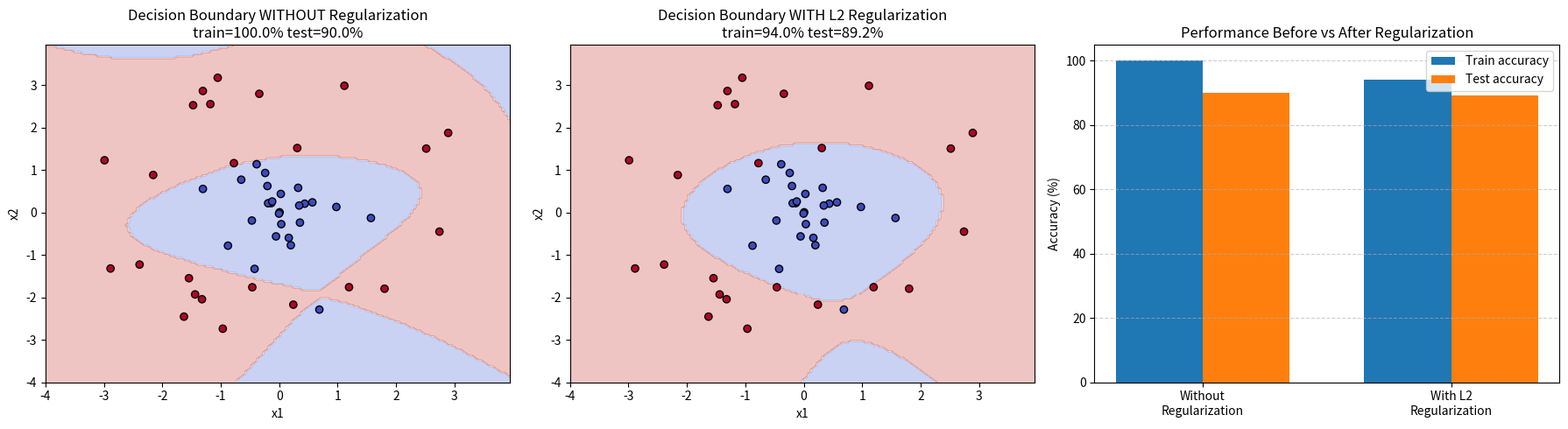

Write the Python code that produced this figure. (Note: this script raises an exception after producing the figure.)
import numpy as np
import matplotlib.pyplot as plt

# ==========================================
# 1. Application dataset (from scratch)
# Concentric circles: inner blob = class 0, outer ring = class 1.
# Small training set + high-degree polynomial features => overfits
# without regularization.
# ==========================================
np.random.seed(11)

def make_circles(n_inner=25, n_ring=25, noise=0.6, flip=0.05):
    r_inner = np.abs(np.random.randn(n_inner)) * 0.9
    t_inner = np.random.rand(n_inner) * 2 * np.pi
    X0 = np.c_[r_inner * np.cos(t_inner), r_inner * np.sin(t_inner)]
    r_ring = 2.5 + np.random.randn(n_ring) * noise
    t_ring = np.random.rand(n_ring) * 2 * np.pi
    X1 = np.c_[r_ring * np.cos(t_ring), r_ring * np.sin(t_ring)]
    X = np.vstack([X0, X1])
    y = np.hstack([np.zeros(n_inner), np.ones(n_ring)]).astype(int)
    noisy = np.random.rand(len(y)) < flip  # label noise: forces memorization
    y[noisy] = 1 - y[noisy]
    return X, y

X_train, y_train = make_circles()
X_test, y_test = make_circles(n_inner=60, n_ring=60)

# Polynomial feature expansion (degree 8, no inbuilt function)
DEGREE = 8

def poly_features(X):
    x1, x2 = X[:, 0], X[:, 1]
    cols = [np.ones(len(X))]
    for d in range(1, DEGREE + 1):
        for k in range(d + 1):
            cols.append((x1 ** (d - k)) * (x2 ** k))
    return np.column_stack(cols)

Phi_train = poly_features(X_train)
Phi_test = poly_features(X_test)

# Standardize using training statistics (skip bias column)
mu = Phi_train[:, 1:].mean(axis=0)
sd = Phi_train[:, 1:].std(axis=0) + 1e-12
Phi_train[:, 1:] = (Phi_train[:, 1:] - mu) / sd
Phi_test[:, 1:] = (Phi_test[:, 1:] - mu) / sd

# ==========================================
# 2. Logistic Regression with L2 (from scratch)
# Cost = BCE + (lambd/2m) * ||W||^2 ; gradient gets + (lambd/m)*W
# ==========================================
class LogisticL2:
    def __init__(self, learning_rate=0.5, epochs=3000, lambd=0.0):
        self.lr = learning_rate
        self.epochs = epochs
        self.lambd = lambd
        self.cost_history = []

    def sigmoid(self, z):
        z = np.clip(z, -250, 250)
        return 1 / (1 + np.exp(-z))

    def fit(self, X, y):
        m, n = X.shape
        y = y.reshape(-1, 1)
        self.W = np.zeros((n, 1))
        self.b = 0.0
        for _ in range(self.epochs):
            A = self.sigmoid(X @ self.W + self.b)
            eps = 1e-15
            bce = -(1 / m) * np.sum(y * np.log(A + eps) + (1 - y) * np.log(1 - A + eps))
            reg = (self.lambd / (2 * m)) * np.sum(self.W[1:] ** 2)  # don't penalize bias
            self.cost_history.append(bce + reg)
            dW = (1 / m) * (X.T @ (A - y))
            dW[1:] += (self.lambd / m) * self.W[1:]
            db = (1 / m) * np.sum(A - y)
            self.W -= self.lr * dW
            self.b -= self.lr * db
        return self

    def predict(self, X):
        return (self.sigmoid(X @ self.W + self.b) >= 0.5).astype(int).ravel()

    def accuracy(self, X, y):
        return float(np.mean(self.predict(X) == y) * 100)

# ==========================================
# 3. Train before (lambd=0) vs after (lambd>0) regularization
# ==========================================
model_plain = LogisticL2(lambd=0.0).fit(Phi_train, y_train)
model_reg = LogisticL2(lambd=0.5).fit(Phi_train, y_train)

acc = {
    "plain_train": model_plain.accuracy(Phi_train, y_train),
    "plain_test": model_plain.accuracy(Phi_test, y_test),
    "reg_train": model_reg.accuracy(Phi_train, y_train),
    "reg_test": model_reg.accuracy(Phi_test, y_test),
}
w_plain = float(np.abs(model_plain.W[1:]).sum())
w_reg = float(np.abs(model_reg.W[1:]).sum())
print(f"Without regularization : train={acc['plain_train']:.1f}%  test={acc['plain_test']:.1f}%  |W|={w_plain:.0f}")
print(f"With L2 (lambd=0.5)    : train={acc['reg_train']:.1f}%  test={acc['reg_test']:.1f}%  |W|={w_reg:.0f}")
print(f"Overfitting gap        : {acc['plain_train']-acc['plain_test']:.1f}% -> "
      f"{acc['reg_train']-acc['reg_test']:.1f}%")

# ==========================================
# 4. Plots: decision boundaries + performance before/after
# ==========================================
def boundary_grid(model, h=0.05):
    x_min, x_max = -4, 4
    y_min, y_max = -4, 4
    xx, yy = np.meshgrid(np.arange(x_min, x_max, h), np.arange(y_min, y_max, h))
    Phi = poly_features(np.c_[xx.ravel(), yy.ravel()])
    Phi[:, 1:] = (Phi[:, 1:] - mu) / sd
    return xx, yy, model.predict(Phi).reshape(xx.shape)

plt.figure(figsize=(18, 5))

plt.subplot(1, 3, 1)
xx, yy, Z = boundary_grid(model_plain)
plt.contourf(xx, yy, Z, alpha=0.3, cmap="coolwarm")
plt.scatter(X_train[:, 0], X_train[:, 1], c=y_train, cmap="coolwarm", edgecolors="k")
plt.title(f"Decision Boundary WITHOUT Regularization\ntrain={acc['plain_train']:.1f}% test={acc['plain_test']:.1f}%")
plt.xlabel("x1")
plt.ylabel("x2")

plt.subplot(1, 3, 2)
xx, yy, Z = boundary_grid(model_reg)
plt.contourf(xx, yy, Z, alpha=0.3, cmap="coolwarm")
plt.scatter(X_train[:, 0], X_train[:, 1], c=y_train, cmap="coolwarm", edgecolors="k")
plt.title(f"Decision Boundary WITH L2 Regularization\ntrain={acc['reg_train']:.1f}% test={acc['reg_test']:.1f}%")
plt.xlabel("x1")
plt.ylabel("x2")

plt.subplot(1, 3, 3)
labels = ["Without\nRegularization", "With L2\nRegularization"]
x = np.arange(len(labels))
w = 0.35
plt.bar(x - w / 2, [acc["plain_train"], acc["reg_train"]], w, label="Train accuracy")
plt.bar(x + w / 2, [acc["plain_test"], acc["reg_test"]], w, label="Test accuracy")
plt.xticks(x, labels)
plt.ylabel("Accuracy (%)")
plt.ylim(0, 105)
plt.title("Performance Before vs After Regularization")
plt.legend()
plt.grid(True, axis="y", linestyle="--", alpha=0.6)

plt.tight_layout()
import os
out_path = os.path.join(os.path.dirname(os.path.abspath(__file__)),
                         "regularization.png")
plt.savefig(out_path, dpi=150)
print(f"Plot saved to {out_path}")
plt.show()
